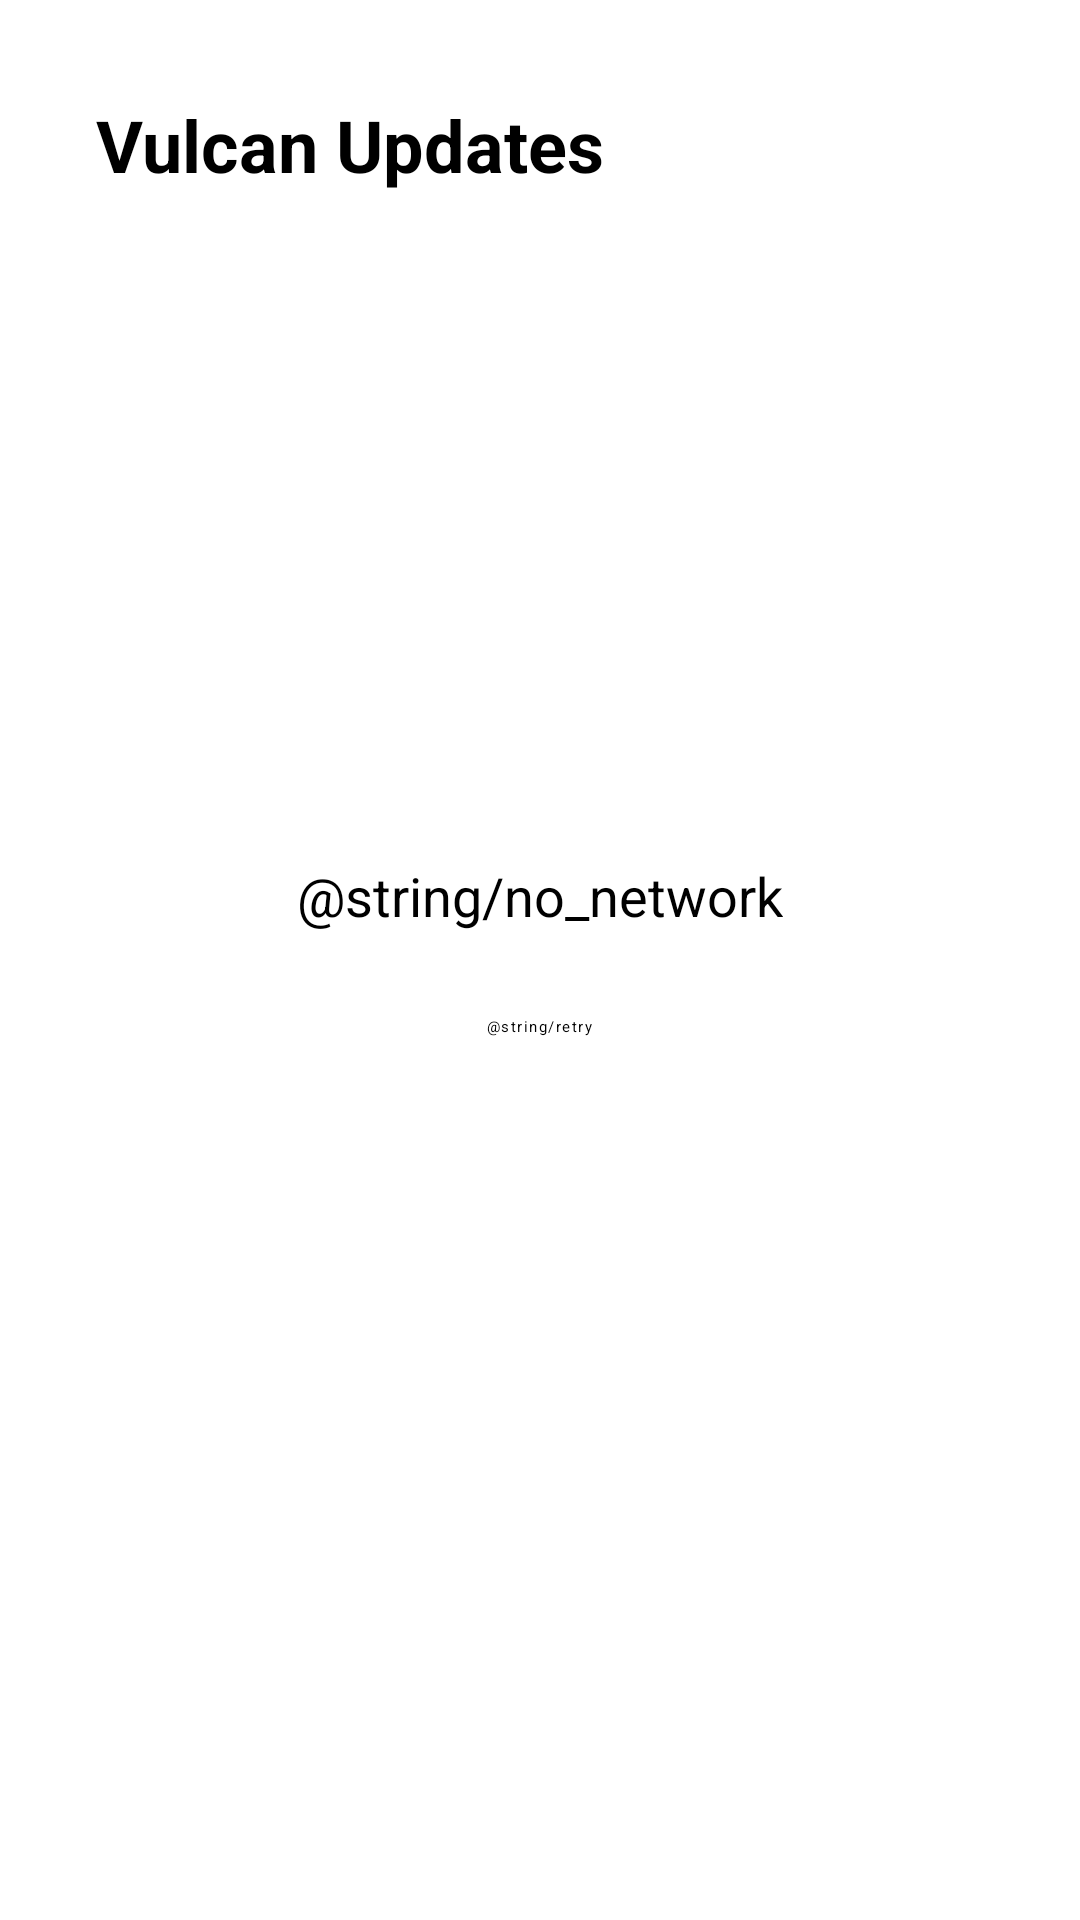

Write the Android layout XML for this screen, with the resource values it uses.
<!-- AndroidManifest.xml: application theme Theme.Vulcanizer -->
<!-- res/layout/activity_no_internet.xml -->
<?xml version="1.0" encoding="utf-8"?>
<RelativeLayout
    xmlns:android="http://schemas.android.com/apk/res/android"
    android:layout_width="match_parent"
    android:layout_height="match_parent"
    android:padding="16dp">

    
    <TextView
        android:layout_width="wrap_content"
        android:layout_height="wrap_content"
        android:text="@string/app_name"
        android:textSize="24sp"
        android:textStyle="bold"
        android:layout_alignParentTop="true"
        android:layout_alignParentStart="true"
        android:padding="16dp"/>

    
    <LinearLayout
        android:layout_width="wrap_content"
        android:layout_height="wrap_content"
        android:layout_centerInParent="true"
        android:orientation="vertical"
        android:gravity="center">

        
        <TextView
            android:layout_width="wrap_content"
            android:layout_height="wrap_content"
            android:text="@string/no_network"
            android:textSize="18sp"
            android:layout_marginBottom="20dp"/>

        
        <Button
            android:id="@+id/button_try_again"
            android:layout_width="wrap_content"
            android:layout_height="wrap_content"
            android:text="@string/retry"
            android:letterSpacing="0.1"
            android:paddingStart="48dp"
            android:paddingEnd="48dp"
            android:paddingTop="8dp"
            android:paddingBottom="8dp"
        />
    </LinearLayout>
</RelativeLayout>
<!-- resources referenced by this layout -->
<resources>
  <string name="app_name">Vulcan Updates</string>
  <style name="Theme.Vulcanizer" parent="OneUITheme">
          <item name="colorPrimary">@color/primary_color_themed</item>
          <item name="colorPrimaryDark">@color/primary_dark_color_themed</item>
      </style>
  <color name="primary_color_themed">@color/primary_color</color>
  <color name="primary_dark_color_themed">@color/primary_dark_color</color>
  <color name="primary_color">#ff0381fe</color>
  <color name="primary_dark_color">#0B68C5</color>
</resources>
